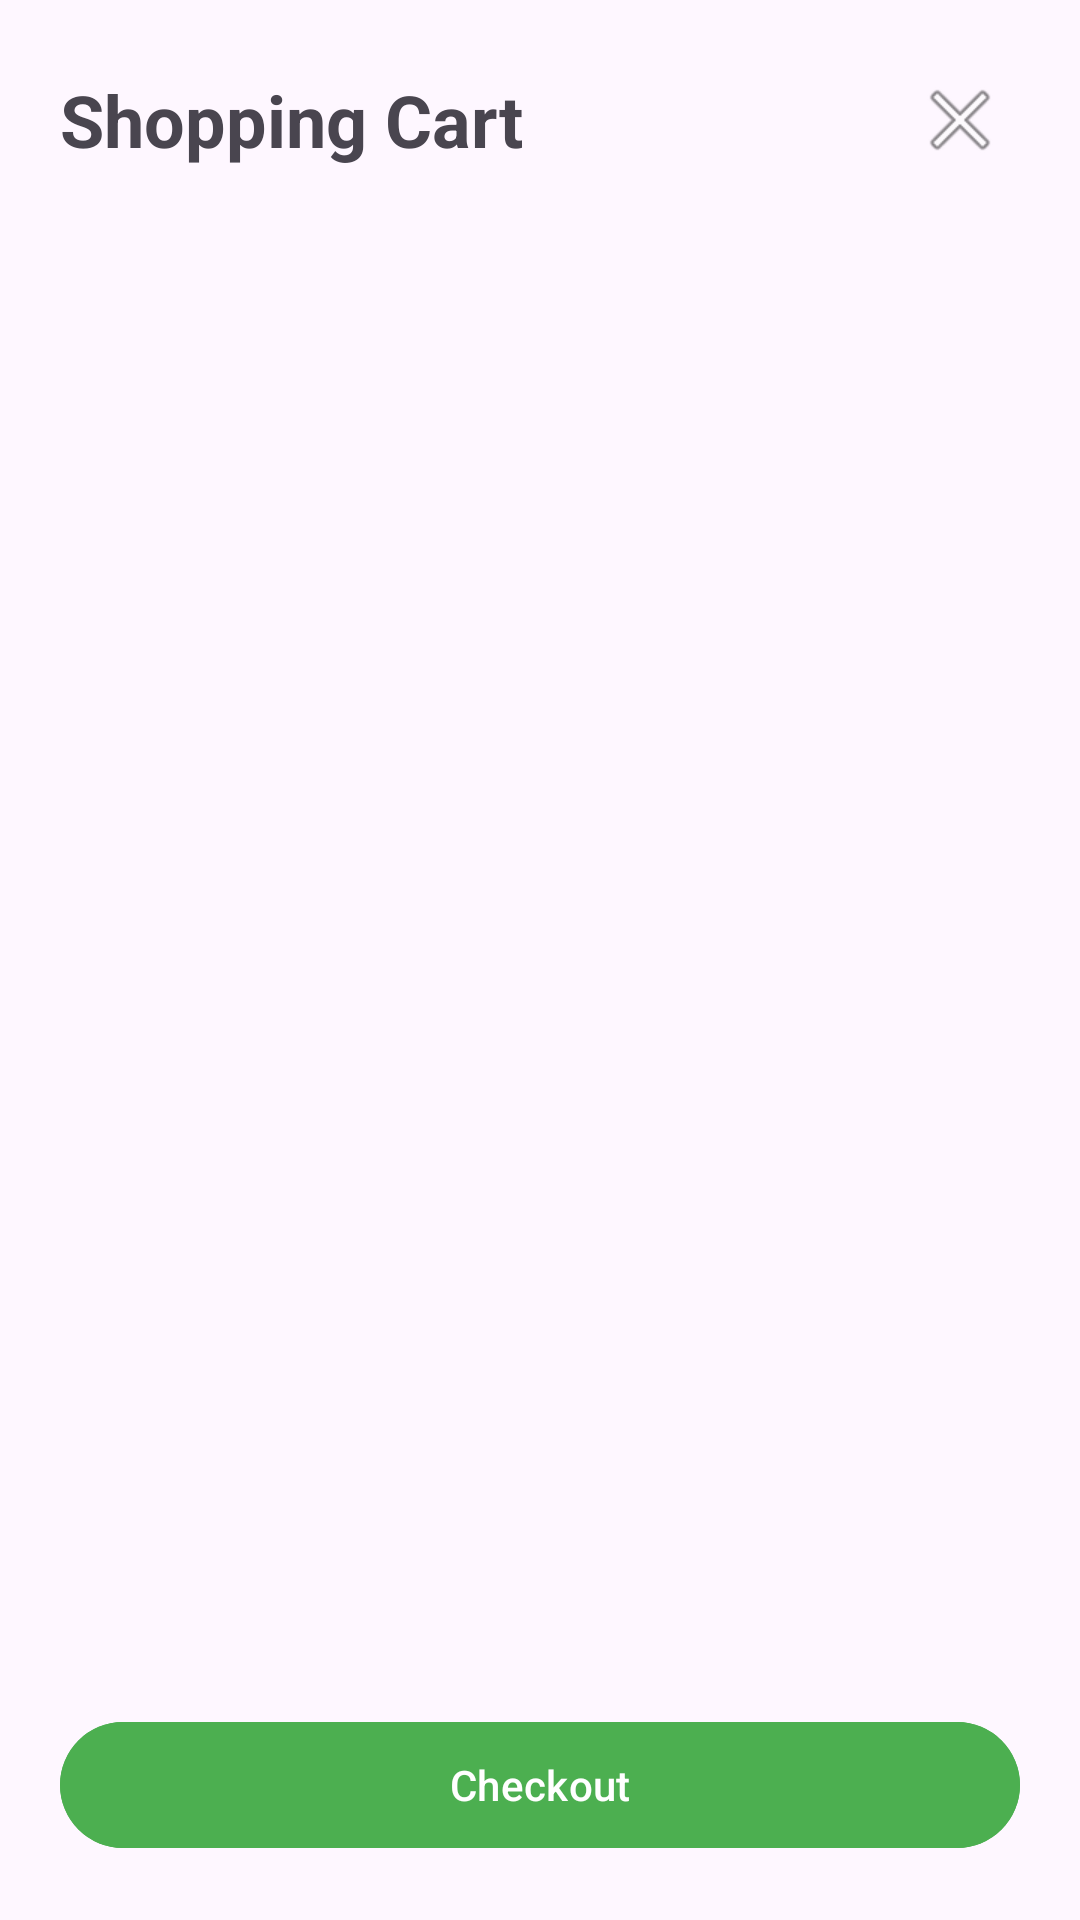

Produce the Android XML layout that renders to this screen, including the resource entries it uses.
<!-- AndroidManifest.xml: application theme Theme.AppRevealExample -->
<!-- res/layout/fragment_cart.xml -->
<?xml version="1.0" encoding="utf-8"?>
<LinearLayout
    xmlns:android="http://schemas.android.com/apk/res/android"
    android:layout_width="match_parent"
    android:layout_height="match_parent"
    android:orientation="vertical"
    android:padding="20dp">

    <LinearLayout
        android:layout_width="match_parent"
        android:layout_height="wrap_content"
        android:orientation="horizontal"
        android:gravity="center_vertical"
        android:layout_marginBottom="16dp">

        <TextView
            android:id="@+id/titleText"
            android:layout_width="0dp"
            android:layout_height="wrap_content"
            android:layout_weight="1"
            android:text="Shopping Cart"
            android:textSize="24sp"
            android:textStyle="bold"
            android:tag="cart.title" />

        <ImageButton
            android:id="@+id/closeButton"
            android:layout_width="40dp"
            android:layout_height="40dp"
            android:src="@android:drawable/ic_menu_close_clear_cancel"
            android:background="?android:attr/selectableItemBackgroundBorderless"
            android:tag="cart.close"
            android:contentDescription="Close cart" />
    </LinearLayout>

    <androidx.recyclerview.widget.RecyclerView
        android:id="@+id/cartRecyclerView"
        android:layout_width="match_parent"
        android:layout_height="0dp"
        android:layout_weight="1"
        android:tag="cart.items_table" />

    <TextView
        android:id="@+id/emptyMessage"
        android:layout_width="match_parent"
        android:layout_height="wrap_content"
        android:text="Your cart is empty"
        android:textAlignment="center"
        android:textColor="?android:attr/textColorSecondary"
        android:tag="cart.empty_message"
        android:visibility="gone"
        android:layout_marginTop="40dp"
        android:layout_marginBottom="40dp" />

    <TextView
        android:id="@+id/totalText"
        android:layout_width="match_parent"
        android:layout_height="wrap_content"
        android:textSize="20sp"
        android:textStyle="bold"
        android:tag="cart.total"
        android:layout_marginTop="16dp"
        android:layout_marginBottom="12dp" />

    <com.google.android.material.button.MaterialButton
        android:id="@+id/checkoutButton"
        android:layout_width="match_parent"
        android:layout_height="50dp"
        android:text="Checkout"
        android:tag="cart.checkout"
        android:backgroundTint="#FF4CAF50" />

</LinearLayout>
<!-- resources referenced by this layout -->
<resources>
  <style name="Theme.AppRevealExample" parent="Theme.Material3.DayNight.NoActionBar">
          <item name="colorPrimary">@color/purple_500</item>
          <item name="colorSecondary">@color/teal_200</item>
      </style>
  <!-- not gathered from this repository: default colours our renderer supplied (Android Studio template values) -->
  <color name="purple_500">#FF6200EE</color>
  <color name="teal_200">#FF03DAC5</color>
</resources>
